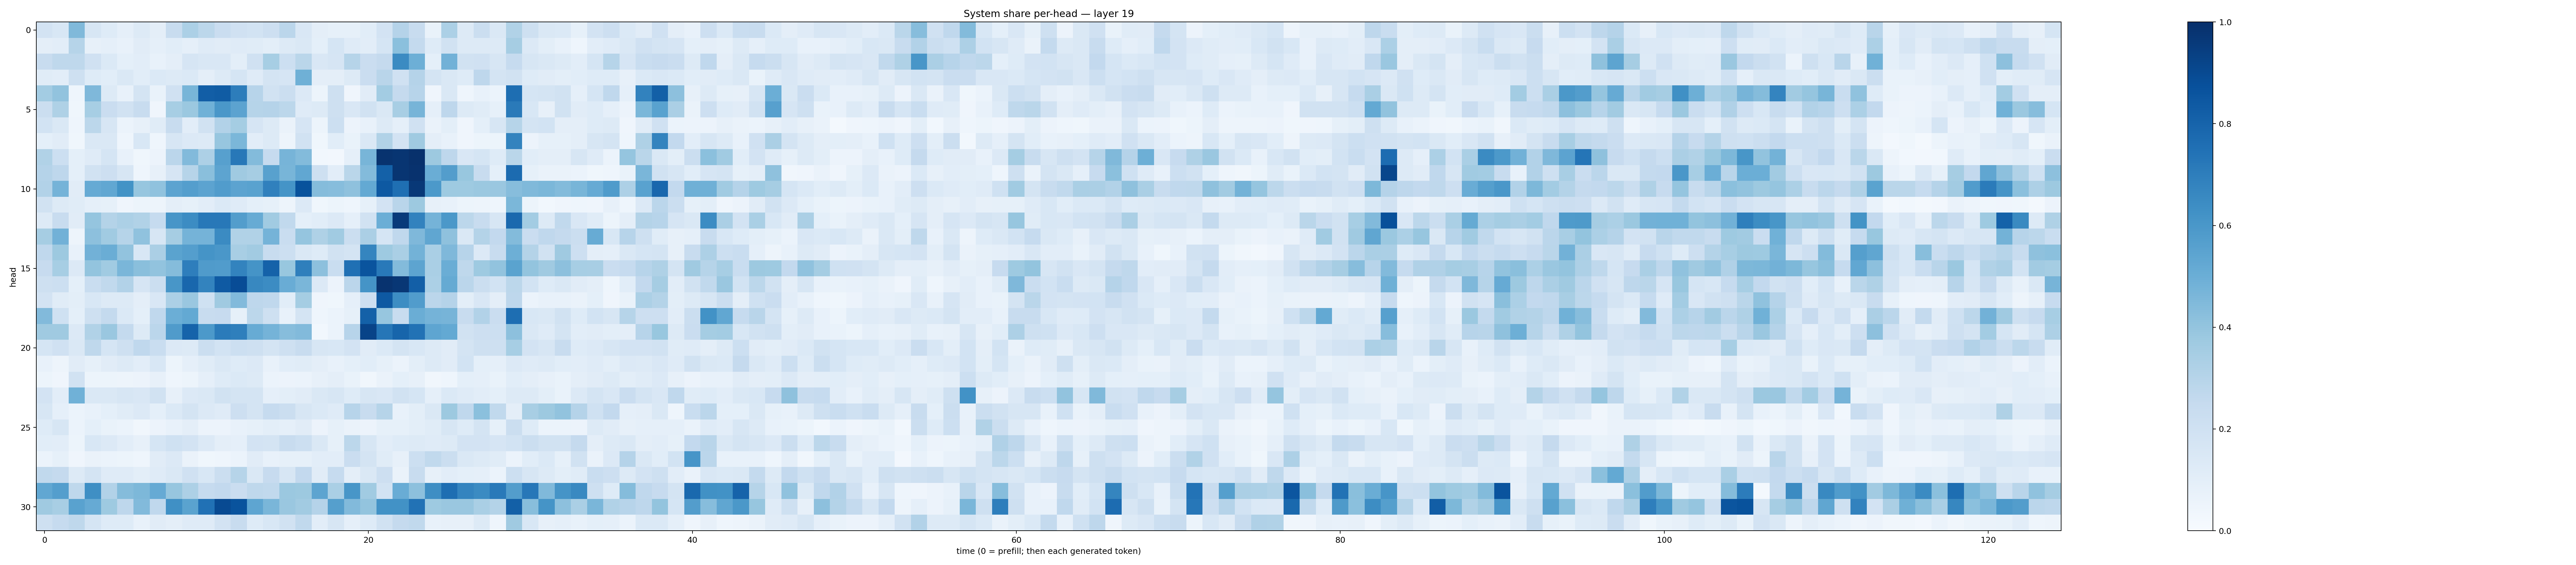

Source data for this figure (header and first rows):
0.18232425, 0.15475874, 0.4469794, 0.15886448, 0.1239657, 0.08888942, 0.13011749, 0.097173974, 0.24099281, 0.33110726, 0.2777925, 0.2270702, 0.19535565, 0.18560196, 0.21385407, 0.2845097, 0.15075019, 0.0956814, 0.08335455, 0.084482275, 0.105812185, 0.18175331, 0.30288112, 0.23610254
0.09384, 0.1039, 0.2987, 0.07938, 0.08611, 0.07357, 0.11, 0.08784, 0.1064, 0.08652, 0.1177, 0.113, 0.1185, 0.1161, 0.09977, 0.1275, 0.1474, 0.09155, 0.1692, 0.1199, 0.1026, 0.1691, 0.4185, 0.2564
0.2376, 0.2704, 0.2704, 0.1963, 0.1403, 0.09254, 0.1017, 0.0713, 0.09712, 0.1662, 0.1485, 0.1513, 0.0991, 0.1959, 0.3446, 0.2153, 0.2853, 0.1503, 0.1648, 0.2977, 0.2299, 0.2534, 0.6499, 0.4944
0.1146, 0.1051, 0.2055, 0.1244, 0.1058, 0.1457, 0.1076, 0.138, 0.1306, 0.1377, 0.09701, 0.1266, 0.1716, 0.119, 0.1737, 0.1642, 0.489, 0.09375, 0.09473, 0.1323, 0.2298, 0.2915, 0.1961, 0.3046
0.3582, 0.4055, 0.04344, 0.4504, 0.1298, 0.0717, 0.174, 0.06831, 0.1965, 0.4673, 0.8206, 0.8292, 0.7025, 0.2952, 0.1909, 0.221, 0.1366, 0.05337, 0.2084, 0.03929, 0.1127, 0.3571, 0.2511, 0.2956
0.2231, 0.3232, 0.03759, 0.344, 0.2288, 0.1934, 0.2347, 0.04035, 0.3438, 0.3803, 0.4865, 0.5984, 0.5445, 0.3001, 0.3016, 0.2798, 0.1196, 0.1291, 0.2059, 0.1492, 0.1875, 0.1479, 0.3404, 0.4707
0.1838, 0.1414, 0.04466, 0.2783, 0.1577, 0.06212, 0.07937, 0.1165, 0.2374, 0.1037, 0.188, 0.3121, 0.3542, 0.1649, 0.1278, 0.06585, 0.1641, 0.05371, 0.2161, 0.05663, 0.07476, 0.131, 0.08664, 0.1953
0.09175, 0.1122, 0.0378, 0.1434, 0.1429, 0.04335, 0.153, 0.04584, 0.1564, 0.1354, 0.1295, 0.3944, 0.4586, 0.1034, 0.1308, 0.04701, 0.1935, 0.03818, 0.1056, 0.06914, 0.1426, 0.3152, 0.1836, 0.3674
0.3133, 0.2158, 0.09167, 0.119, 0.1687, 0.0734, 0.03649, 0.05719, 0.2816, 0.4433, 0.3255, 0.5607, 0.7207, 0.4405, 0.2485, 0.4689, 0.4388, 0.0302, 0.02486, 0.08778, 0.4667, 0.9864, 0.9767, 0.9954
0.3019, 0.2747, 0.09055, 0.1933, 0.2117, 0.1567, 0.04303, 0.07841, 0.168, 0.3006, 0.4226, 0.5399, 0.3695, 0.3512, 0.5575, 0.4674, 0.5288, 0.2075, 0.1045, 0.2879, 0.4382, 0.8115, 0.9769, 0.9909
0.3093, 0.4764, 0.1115, 0.512, 0.5295, 0.6185, 0.3907, 0.4092, 0.5464, 0.5683, 0.5432, 0.5746, 0.5431, 0.5544, 0.6903, 0.6168, 0.8695, 0.4368, 0.433, 0.4127, 0.5223, 0.8411, 0.7557, 0.9685
0.1901, 0.1267, 0.1148, 0.0897, 0.08275, 0.04126, 0.05093, 0.04912, 0.09526, 0.0827, 0.1047, 0.1393, 0.1208, 0.09266, 0.08466, 0.04957, 0.1356, 0.03766, 0.05183, 0.04338, 0.08572, 0.1807, 0.2898, 0.3752
0.1273, 0.239, 0.1121, 0.3965, 0.3058, 0.3296, 0.3138, 0.2471, 0.6063, 0.6476, 0.7203, 0.7207, 0.5728, 0.509, 0.3656, 0.2647, 0.09102, 0.1081, 0.1341, 0.08935, 0.194, 0.4988, 0.9584, 0.6798
0.3512, 0.4841, 0.04916, 0.4152, 0.3647, 0.2996, 0.409, 0.1597, 0.3501, 0.4751, 0.4755, 0.6492, 0.314, 0.3154, 0.4738, 0.2334, 0.395, 0.3213, 0.365, 0.225, 0.335, 0.1682, 0.2689, 0.4515
0.2664, 0.3781, 0.07067, 0.4843, 0.503, 0.4037, 0.1533, 0.3359, 0.5489, 0.5689, 0.6171, 0.6009, 0.3417, 0.3614, 0.2402, 0.2166, 0.1459, 0.1239, 0.1953, 0.1737, 0.6716, 0.3739, 0.3394, 0.4794
0.2444, 0.3454, 0.1355, 0.3997, 0.3667, 0.4613, 0.423, 0.4033, 0.4364, 0.6961, 0.5797, 0.5766, 0.6759, 0.6164, 0.8064, 0.3883, 0.6951, 0.4148, 0.2309, 0.7529, 0.8624, 0.7172, 0.4399, 0.5417
0.2084, 0.2151, 0.09063, 0.233, 0.2637, 0.3089, 0.1645, 0.2222, 0.6054, 0.7882, 0.6793, 0.837, 0.8905, 0.6628, 0.6465, 0.5053, 0.4614, 0.1358, 0.05783, 0.2842, 0.6142, 0.9863, 0.9697, 0.8178
0.1831, 0.1136, 0.09871, 0.1559, 0.1294, 0.1308, 0.09531, 0.1519, 0.3298, 0.3836, 0.2004, 0.3704, 0.4435, 0.275, 0.2675, 0.1081, 0.3553, 0.04084, 0.037, 0.08907, 0.2116, 0.8419, 0.6409, 0.5754
0.4446, 0.2009, 0.09257, 0.2034, 0.2569, 0.1397, 0.09253, 0.2684, 0.4997, 0.5234, 0.2392, 0.2432, 0.08309, 0.2786, 0.2094, 0.07344, 0.1793, 0.04685, 0.06034, 0.08287, 0.8096, 0.3912, 0.2361, 0.5016
0.3686, 0.3676, 0.1355, 0.3144, 0.3859, 0.2556, 0.1257, 0.2843, 0.5812, 0.8028, 0.5915, 0.7087, 0.6948, 0.5091, 0.4737, 0.4331, 0.4429, 0.02993, 0.06218, 0.293, 0.9242, 0.7278, 0.7965, 0.745
0.1687, 0.1975, 0.1435, 0.2701, 0.168, 0.2102, 0.2686, 0.2339, 0.1367, 0.1292, 0.2201, 0.1836, 0.2163, 0.2081, 0.1748, 0.2078, 0.24, 0.1586, 0.1544, 0.18, 0.1103, 0.1383, 0.1745, 0.1553
0.07482, 0.04836, 0.11, 0.08245, 0.111, 0.1308, 0.1028, 0.1526, 0.05411, 0.08818, 0.116, 0.1412, 0.1244, 0.135, 0.07323, 0.1087, 0.1171, 0.09527, 0.07767, 0.09194, 0.1071, 0.08322, 0.06168, 0.1012
0.05219, 0.04167, 0.1884, 0.05446, 0.05179, 0.04762, 0.05507, 0.07983, 0.04566, 0.05304, 0.08818, 0.1214, 0.1405, 0.1259, 0.06248, 0.05498, 0.06178, 0.08, 0.09705, 0.06698, 0.0333, 0.06265, 0.0907, 0.08177
0.1805, 0.1032, 0.488, 0.1464, 0.1427, 0.1622, 0.152, 0.1936, 0.07992, 0.1338, 0.1442, 0.1935, 0.179, 0.1784, 0.08922, 0.09896, 0.1106, 0.1426, 0.1595, 0.1221, 0.1612, 0.1514, 0.1901, 0.1702
0.1601, 0.08845, 0.06113, 0.07139, 0.09034, 0.1151, 0.1341, 0.09044, 0.1372, 0.1784, 0.1367, 0.1207, 0.2122, 0.1766, 0.2472, 0.2194, 0.1616, 0.1377, 0.12, 0.2964, 0.2374, 0.299, 0.07682, 0.09973
0.1249, 0.1623, 0.0602, 0.09149, 0.06829, 0.06171, 0.03452, 0.05502, 0.07274, 0.0975, 0.05654, 0.05834, 0.073, 0.08461, 0.09774, 0.08816, 0.112, 0.05587, 0.08352, 0.06287, 0.05548, 0.08498, 0.08438, 0.1009
0.1063, 0.1048, 0.05275, 0.1555, 0.1335, 0.1027, 0.07853, 0.1684, 0.2011, 0.1804, 0.1354, 0.09406, 0.08672, 0.1823, 0.1773, 0.2387, 0.2174, 0.1443, 0.0822, 0.2791, 0.1603, 0.1048, 0.1228, 0.1261
0.06063, 0.08416, 0.03914, 0.06544, 0.06153, 0.05443, 0.04451, 0.1103, 0.1366, 0.06639, 0.03854, 0.04433, 0.06148, 0.1122, 0.07238, 0.08425, 0.0857, 0.1053, 0.1032, 0.2292, 0.177, 0.1166, 0.08176, 0.2161
0.2654, 0.2531, 0.1272, 0.1723, 0.1187, 0.1195, 0.09821, 0.1179, 0.1437, 0.1991, 0.1552, 0.2234, 0.3001, 0.1417, 0.2455, 0.158, 0.2602, 0.1098, 0.2492, 0.09684, 0.144, 0.2136, 0.06396, 0.2379
0.5295, 0.5699, 0.2708, 0.6357, 0.3103, 0.4358, 0.4549, 0.5119, 0.3931, 0.3268, 0.2486, 0.2601, 0.227, 0.2731, 0.2655, 0.3812, 0.3772, 0.541, 0.3381, 0.6042, 0.3665, 0.1839, 0.5054, 0.416
0.3697, 0.3436, 0.5541, 0.5122, 0.3722, 0.2754, 0.4438, 0.2682, 0.6303, 0.5474, 0.7475, 0.8982, 0.865, 0.5357, 0.4633, 0.3831, 0.3628, 0.3009, 0.5657, 0.4433, 0.4021, 0.6218, 0.6223, 0.7436
0.2038, 0.2497, 0.2732, 0.1687, 0.1225, 0.1238, 0.0771, 0.1127, 0.09632, 0.1172, 0.1199, 0.1818, 0.2376, 0.1213, 0.1551, 0.1953, 0.2651, 0.103, 0.1595, 0.08963, 0.1224, 0.1933, 0.2512, 0.2619
